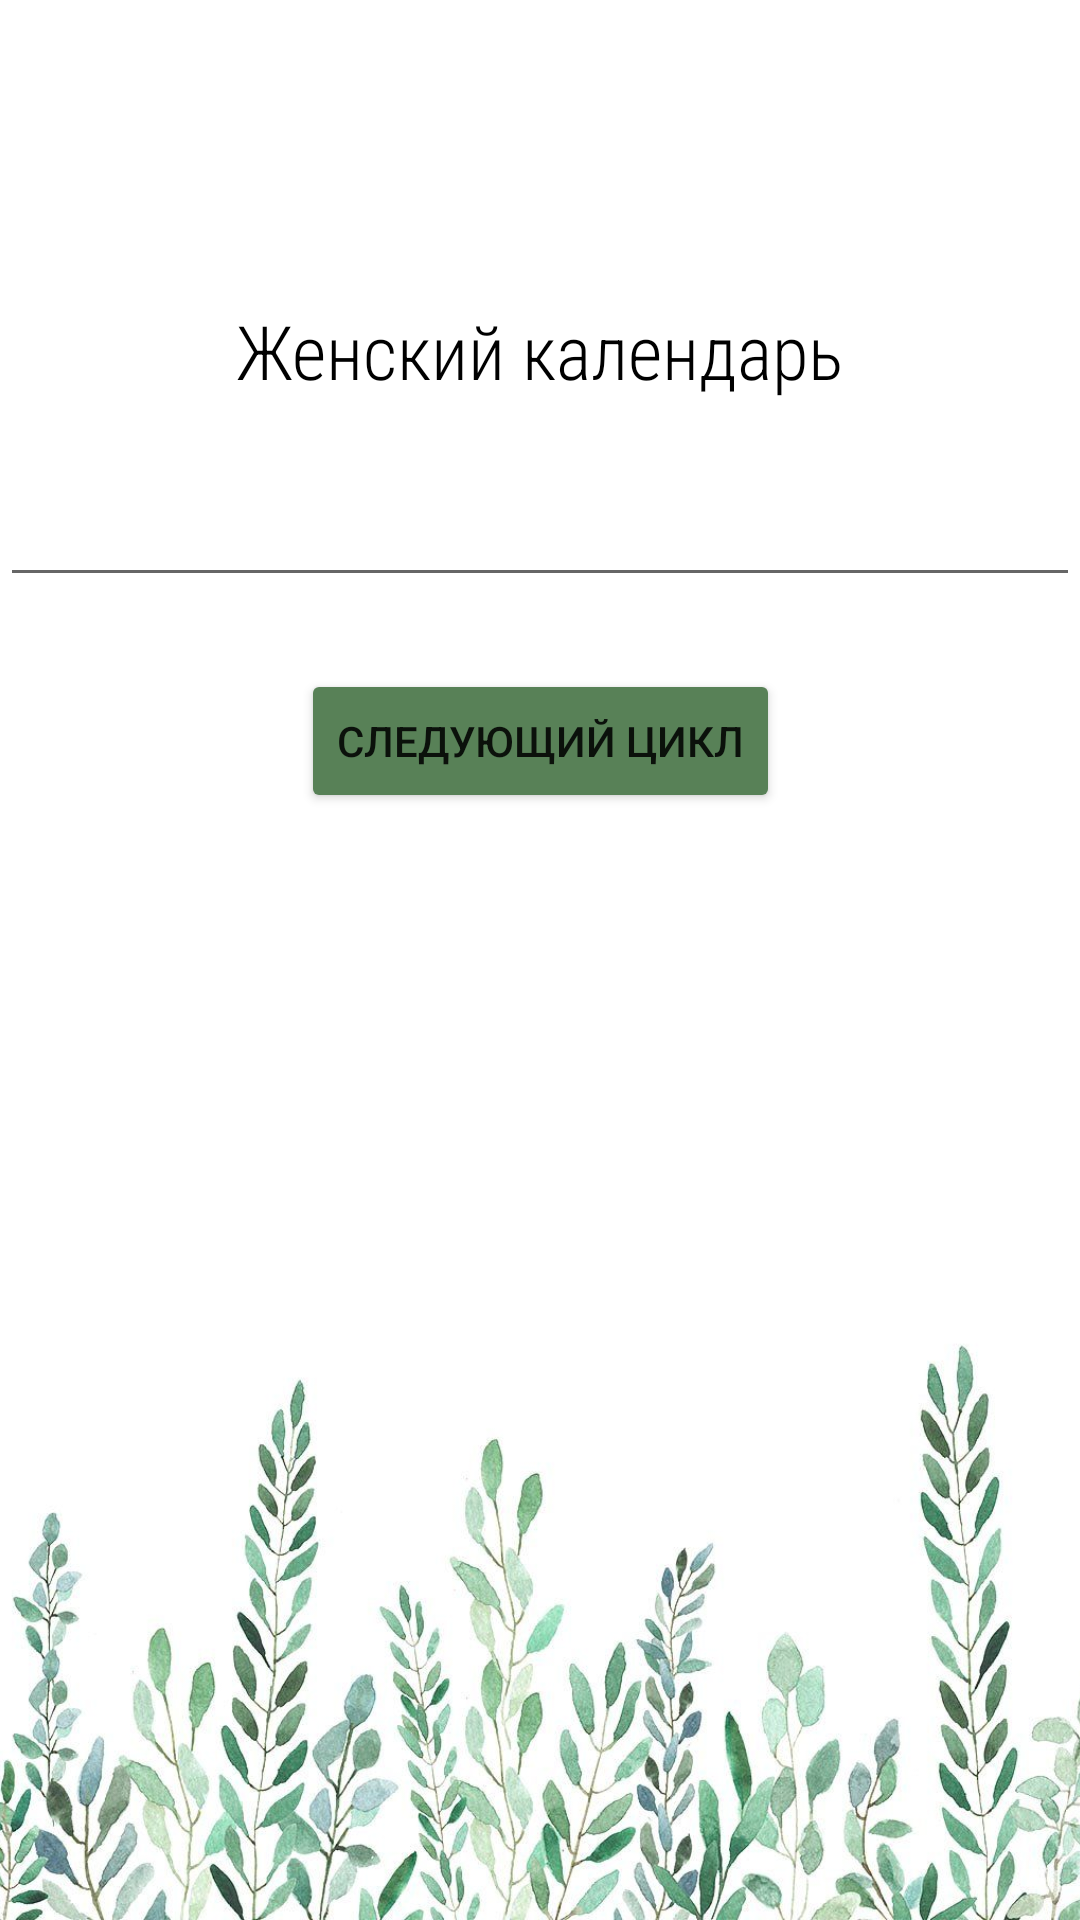

Produce the Android XML layout that renders to this screen, including the resource entries it uses.
<!-- AndroidManifest.xml: application theme Theme.WCalendar -->
<!-- res/layout/activity_second.xml -->
<?xml version="1.0" encoding="utf-8"?>
<androidx.constraintlayout.widget.ConstraintLayout xmlns:android="http://schemas.android.com/apk/res/android"
    xmlns:app="http://schemas.android.com/apk/res-auto"
    xmlns:tools="http://schemas.android.com/tools"
    android:layout_width="match_parent"
    android:layout_height="match_parent"
    tools:context=".SecondActivity">

    <TextView
        android:id="@+id/title_text"
        android:layout_width="wrap_content"
        android:layout_height="wrap_content"
        android:layout_marginTop="100dp"
        android:fontFamily="sans-serif-condensed-light"
        android:text="@string/main_title"
        android:textColor="@color/black"
        android:textSize="@dimen/text_size"
        app:layout_constraintEnd_toEndOf="parent"
        app:layout_constraintStart_toStartOf="parent"
        app:layout_constraintTop_toTopOf="parent" />

    <ImageView
        android:id="@+id/grass_image"
        android:layout_width="@dimen/image_width"
        android:layout_height="@dimen/image_height"
        android:rotationX="180"
        app:layout_constraintBottom_toBottomOf="parent"
        app:layout_constraintEnd_toEndOf="parent"
        app:layout_constraintStart_toStartOf="parent"
        app:srcCompat="@drawable/img_1" />

    <Button
        android:id="@+id/calcButton"
        android:layout_width="wrap_content"
        android:layout_height="wrap_content"
        android:layout_marginTop="24dp"
        android:backgroundTint="@color/green"
        android:text="@string/transmittion_button"
        app:layout_constraintEnd_toEndOf="parent"
        app:layout_constraintStart_toStartOf="parent"
        app:layout_constraintTop_toBottomOf="@+id/lastCycleEditText" />

    <EditText
        android:id="@+id/lastCycleEditText"
        android:layout_width="match_parent"
        android:layout_height="wrap_content"
        android:layout_marginTop="24dp"
        app:layout_constraintEnd_toEndOf="parent"
        app:layout_constraintStart_toStartOf="parent"
        app:layout_constraintTop_toBottomOf="@+id/title_text" />

    <TextView
        android:id="@+id/transmitted_text"
        android:layout_width="wrap_content"
        android:layout_height="wrap_content"
        android:layout_marginTop="8dp"
        android:fontFamily="sans-serif-condensed-light"
        android:textColor="@color/black"
        android:textSize="@dimen/text_size"
        app:layout_constraintEnd_toEndOf="parent"
        app:layout_constraintStart_toStartOf="parent"
        app:layout_constraintTop_toBottomOf="@+id/calcButton" />

</androidx.constraintlayout.widget.ConstraintLayout>
<!-- resources referenced by this layout -->
<resources>
  <color name="black">#FF000000</color>
  <color name="green">#588157</color>
  <dimen name="image_height">273dp</dimen>
  <dimen name="image_width">413dp</dimen>
  <dimen name="text_size">25sp</dimen>
  <!-- drawable img_1: png bitmap (drawable, 846505 bytes) -->
  <string name="main_title">Женский календарь</string>
  <string name="transmittion_button">Следующий цикл</string>
  <style name="Theme.WCalendar" parent="Theme.MaterialComponents.DayNight.DarkActionBar">
          
          <item name="colorPrimary">@color/purple_500</item>
          <item name="colorPrimaryVariant">@color/purple_700</item>
          <item name="colorOnPrimary">@color/white</item>
          
          <item name="colorSecondary">@color/teal_200</item>
          <item name="colorSecondaryVariant">@color/teal_700</item>
          <item name="colorOnSecondary">@color/black</item>
          
          <item name="android:statusBarColor">?attr/colorPrimaryVariant</item>
          
      </style>
  <color name="purple_500">#FF6200EE</color>
  <color name="purple_700">#FF3700B3</color>
  <color name="white">#FFFFFFFF</color>
  <color name="teal_200">#FF03DAC5</color>
  <color name="teal_700">#FF018786</color>
</resources>
